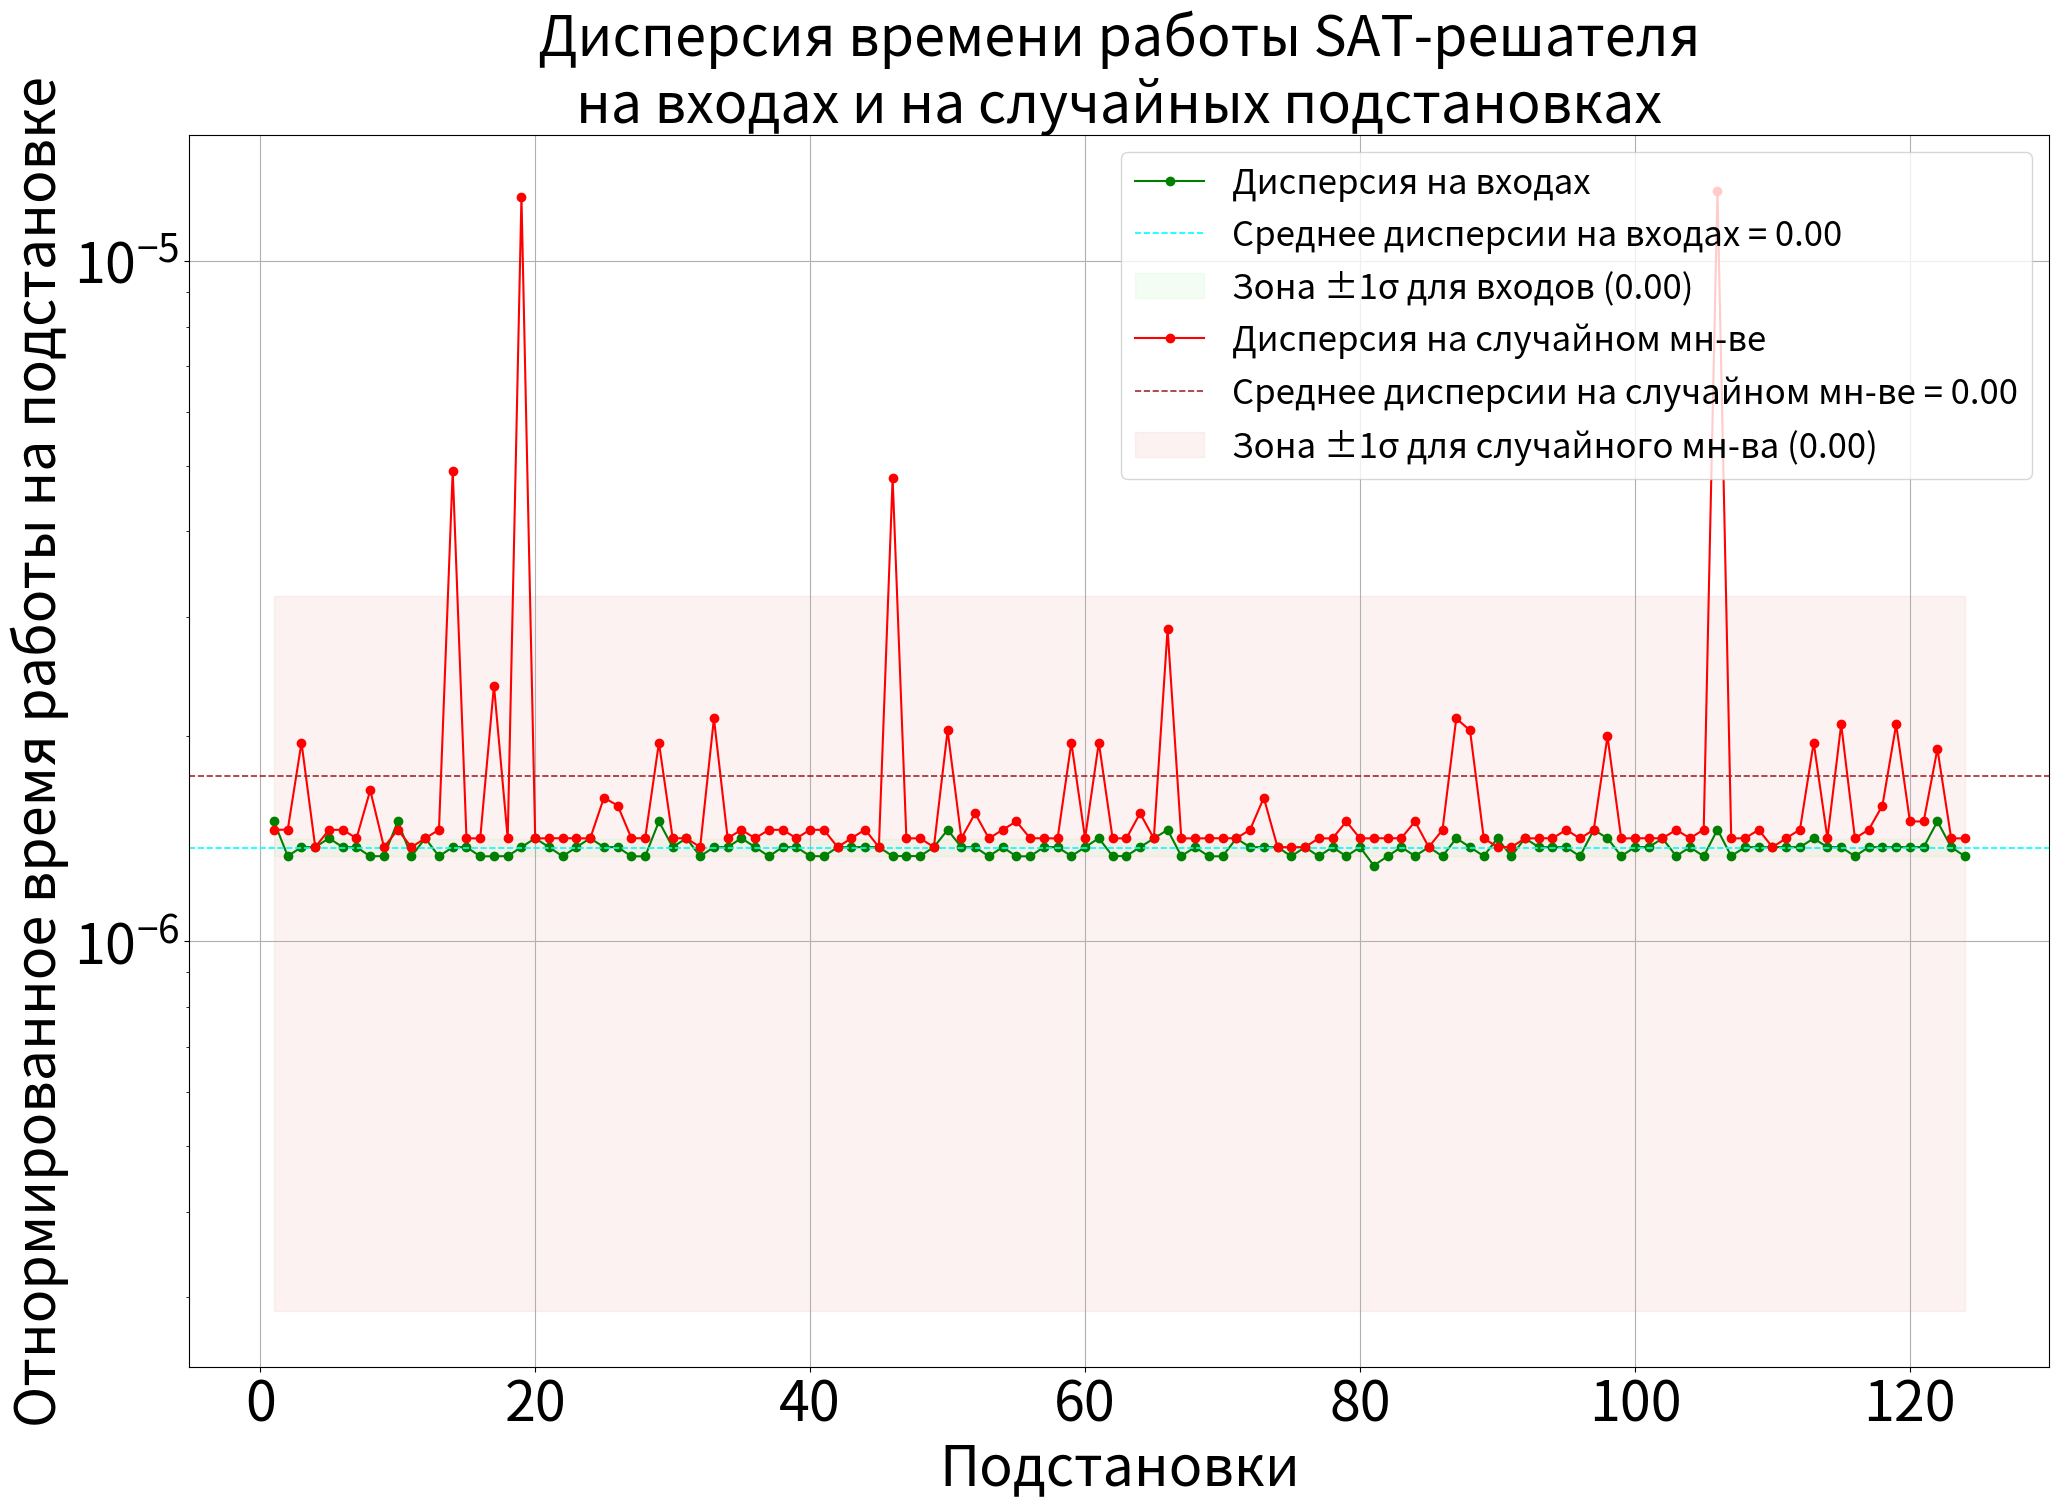

Source code (Python): (Note: this script raises an exception after producing the figure.)
import numpy as np
import matplotlib.pyplot as plt

data_rnd = np.array([1.4579999999542181e-06, 1.4160000000318362e-06, 2.1249999999639613e-06, 1.4160000000318362e-06,
                     1.415999999920814e-06, 1.4160000000318362e-06, 1.6250000000050946e-06, 1.4170000000035543e-06,
                     1.37499999997015e-06, 1.415999999920814e-06, 2.041000000008175e-06, 1.958999999995825e-06,
                     1.958000000024107e-06, 1.4579999999542181e-06, 1.4170000000035543e-06, 1.415999999920814e-06,
                     1.4170000000035543e-06, 1.4160000000318362e-06, 1.4999999999876223e-06, 1.4170000000035543e-06,
                     1.6670000000384988e-06, 1.37499999997015e-06, 1.4590000000369585e-06, 1.416999999892532e-06,
                     1.4170000000035543e-06, 1.4579999999542181e-06, 1.4170000000035543e-06, 1.5000000000986446e-06,
                     1.4999999999876223e-06, 1.4580000000652404e-06, 1.37499999997015e-06, 1.4170000000035543e-06,
                     1.2667000000021744e-05, 1.3750000000811724e-06, 1.4580000000652404e-06, 1.958000000024107e-06,
                     1.4170000000035543e-06, 1.3750000000811724e-06, 1.4170000000035543e-06, 1.4170000000035543e-06,
                     1.4170000000035543e-06, 1.4170000000035543e-06, 1.4170000000035543e-06, 1.4160000000318362e-06,
                     1.4170000000035543e-06, 1.4170000000035543e-06, 1.4590000000369585e-06, 1.4999999999876223e-06,
                     1.3750000000811724e-06, 1.4170000000035543e-06, 2.082999999930557e-06, 1.4160000000318362e-06,
                     1.4580000000652404e-06, 1.4170000000035543e-06, 1.4170000000035543e-06, 1.4579999999542181e-06,
                     1.4170000000035543e-06, 1.3750000000811724e-06, 1.5419999999100042e-06, 1.4160000000318362e-06,
                     2.8750000000687947e-06, 1.4160000000318362e-06, 1.4160000000318362e-06, 1.415999999920814e-06,
                     1.4580000000652404e-06, 1.4170000000035543e-06, 1.4170000000035543e-06, 1.4170000000035543e-06,
                     1.4580000000652404e-06, 1.4170000000035543e-06, 1.415999999920814e-06, 4.792000000031216e-06,
                     1.24169999999868e-05, 1.4170000000035543e-06, 1.4579999999542181e-06, 1.4170000000035543e-06,
                     1.4170000000035543e-06, 1.4580000000652404e-06, 1.4160000000318362e-06, 1.4579999999542181e-06,
                     1.4580000000652404e-06, 1.4170000000035543e-06, 1.4170000000035543e-06, 1.4579999999542181e-06,
                     1.37499999997015e-06, 1.4160000000318362e-06, 1.4170000000035543e-06, 1.415999999920814e-06,
                     1.4580000000652404e-06, 1.916999999962421e-06, 1.415999999920814e-06, 2.1249999999639613e-06,
                     1.4999999999876223e-06, 4.915999999965948e-06, 1.5830000000827127e-06, 1.4579999999542181e-06,
                     1.4590000000369585e-06, 1.5829999999716904e-06, 1.4170000000035543e-06, 1.4589999999259362e-06,
                     1.6250000000050946e-06, 1.4170000000035543e-06, 1.37499999997015e-06, 1.4170000000035543e-06,
                     1.5420000000210266e-06, 1.37499999997015e-06, 2.3749999999989058e-06, 1.4579999999542181e-06,
                     1.37499999997015e-06, 1.958000000024107e-06, 1.999999999946489e-06, 1.4170000000035543e-06,
                     1.37499999997015e-06, 1.37499999997015e-06, 2.082999999930557e-06, 1.958000000024107e-06,
                     1.416999999892532e-06, 1.4170000000035543e-06, 1.4170000000035543e-06, 2.041000000008175e-06,
                     1.37499999997015e-06, 1.4579999999542181e-06, 1.4170000000035543e-06, 1.4170000000035543e-06]

                    )
data_inp = np.array(
    [1.3330000001587905e-06, 1.3330000001587905e-06, 1.374999982317604e-06, 1.3750000107393134e-06,
     1.499999996212864e-06, 1.3750000107393134e-06, 1.3339999895833898e-06, 1.3330000001587905e-06,
     1.3330000001587905e-06, 1.3750000107393134e-06, 1.3750000107393134e-06, 1.3750000107393134e-06,
     1.499999996212864e-06, 1.3750000107393134e-06, 1.3330000001587905e-06, 1.3330000001587905e-06,
     1.3750000107393134e-06, 1.3750000107393134e-06, 1.374999982317604e-06, 1.3330000001587905e-06,
     1.416999992898127e-06, 1.499999996212864e-06, 1.3750000107393134e-06, 1.4159999750518182e-06,
     1.374999982317604e-06, 1.4159999750518182e-06, 1.3339999895833898e-06, 1.374999982317604e-06,
     1.3750000107393134e-06, 1.3340000180050993e-06, 1.3750000107393134e-06, 1.3750000107393134e-06,
     1.4579999856323411e-06, 1.374999982317604e-06, 1.3750000107393134e-06, 1.374999982317604e-06,
     1.374999982317604e-06, 1.416999992898127e-06, 1.3750000107393134e-06, 1.3330000001587905e-06,
     1.3330000001587905e-06, 1.3750000107393134e-06, 1.374999982317604e-06, 1.4160000034735276e-06,
     1.4580000140540506e-06, 1.3750000107393134e-06, 1.3340000180050993e-06, 1.3750000107393134e-06,
     1.3339999895833898e-06, 1.4160000034735276e-06, 1.416999992898127e-06, 1.374999982317604e-06,
     1.416999992898127e-06, 1.3330000001587905e-06, 1.3750000107393134e-06, 1.416999992898127e-06,
     1.3750000107393134e-06, 1.2920000074245763e-06, 1.374999982317604e-06, 1.3340000180050993e-06,
     1.3330000001587905e-06, 1.3750000107393134e-06, 1.3750000107393134e-06, 1.3750000107393134e-06,
     1.3750000107393134e-06, 1.3330000001587905e-06, 1.3750000107393134e-06, 1.3750000107393134e-06,
     1.499999996212864e-06, 1.3330000001587905e-06, 1.3750000107393134e-06, 1.3339999895833898e-06,
     1.416999992898127e-06, 1.374999982317604e-06, 1.374999982317604e-06, 1.3339999895833898e-06,
     1.3750000107393134e-06, 1.3330000001587905e-06, 1.3750000107393134e-06, 1.3750000107393134e-06,
     1.3330000001587905e-06, 1.3750000107393134e-06, 1.3330000001587905e-06, 1.3330000001587905e-06,
     1.3750000107393134e-06, 1.374999982317604e-06, 1.4580000140540506e-06, 1.3750000107393134e-06,
     1.3330000001587905e-06, 1.416999992898127e-06, 1.3750000107393134e-06, 1.3330000001587905e-06,
     1.3340000180050993e-06, 1.374999982317604e-06, 1.3750000107393134e-06, 1.3330000001587905e-06,
     1.3340000180050993e-06, 1.374999982317604e-06, 1.3750000107393134e-06, 1.3340000180050993e-06,
     1.3340000180050993e-06, 1.3339999895833898e-06, 1.3330000001587905e-06, 1.3330000001587905e-06,
     1.3330000001587905e-06, 1.3750000107393134e-06, 1.416999992898127e-06, 1.416999992898127e-06,
     1.3750000107393134e-06, 1.4590000034786499e-06, 1.3340000180050993e-06, 1.3330000001587905e-06,
     1.3750000107393134e-06, 1.416999992898127e-06, 1.3750000107393134e-06, 1.3750000107393134e-06,
     1.3330000001587905e-06, 1.3340000180050993e-06, 1.3340000180050993e-06, 1.3750000107393134e-06,
     1.3330000001587905e-06, 1.4170000213198364e-06, 1.3750000107393134e-06, 1.3750000107393134e-06]

)
np.random.shuffle(data_inp)
np.random.shuffle(data_rnd)

inp_mean = data_inp.mean()
inp_std = data_inp.std(ddof=0)

rnd_mean = data_rnd.mean()
rnd_std = data_rnd.std(ddof=0)


plt.figure(figsize=(24, 16), dpi=300)
x = list(range(1, len(data_inp) + 1))

plt.xticks(fontsize=40)
plt.yticks(fontsize=40)
plt.plot(x, data_inp, marker='o', linestyle='-', linewidth=1.5, label='Дисперсия на входах', color='green')
plt.axhline(inp_mean, color='cyan', linestyle='--', linewidth=1.2,
            label=f'Среднее дисперсии на входах = {inp_mean:.2f}')
plt.fill_between(x, inp_mean - inp_std, inp_mean + inp_std,
                 color='lightgreen', alpha=0.1,
                 label=f'Зона ±1σ для входов ({inp_std:.2f})')

plt.plot(x, data_rnd, marker='o', linestyle='-', linewidth=1.5, label='Дисперсия на случайном мн-ве',
         color='red')
plt.axhline(rnd_mean, color='brown', linestyle='--', linewidth=1.2,
            label=f'Среднее дисперсии на случайном мн-ве = {inp_mean:.2f}')
plt.fill_between(x, rnd_mean - rnd_std, rnd_mean + rnd_std,
                 color='lightcoral', alpha=0.1,
                 label=f'Зона ±1σ для случайного мн-ва ({rnd_std:.2f})')

plt.xlabel('Подстановки', fontsize=40)
plt.ylabel('Отнормированное время работы на подстановке', fontsize=40)
plt.title('Дисперсия времени работы SAT-решателя\nна входах и на случайных подстановках', fontsize=40)
plt.yscale('log')
# plt.legend(loc='upper center', bbox_to_anchor=(0.5, -0.08), ncol=6, fontsize=25)
plt.legend(fontsize=25)
plt.grid(True)
# plt.tight_layout()
plt.savefig('stats/disp_one_schema.png')
